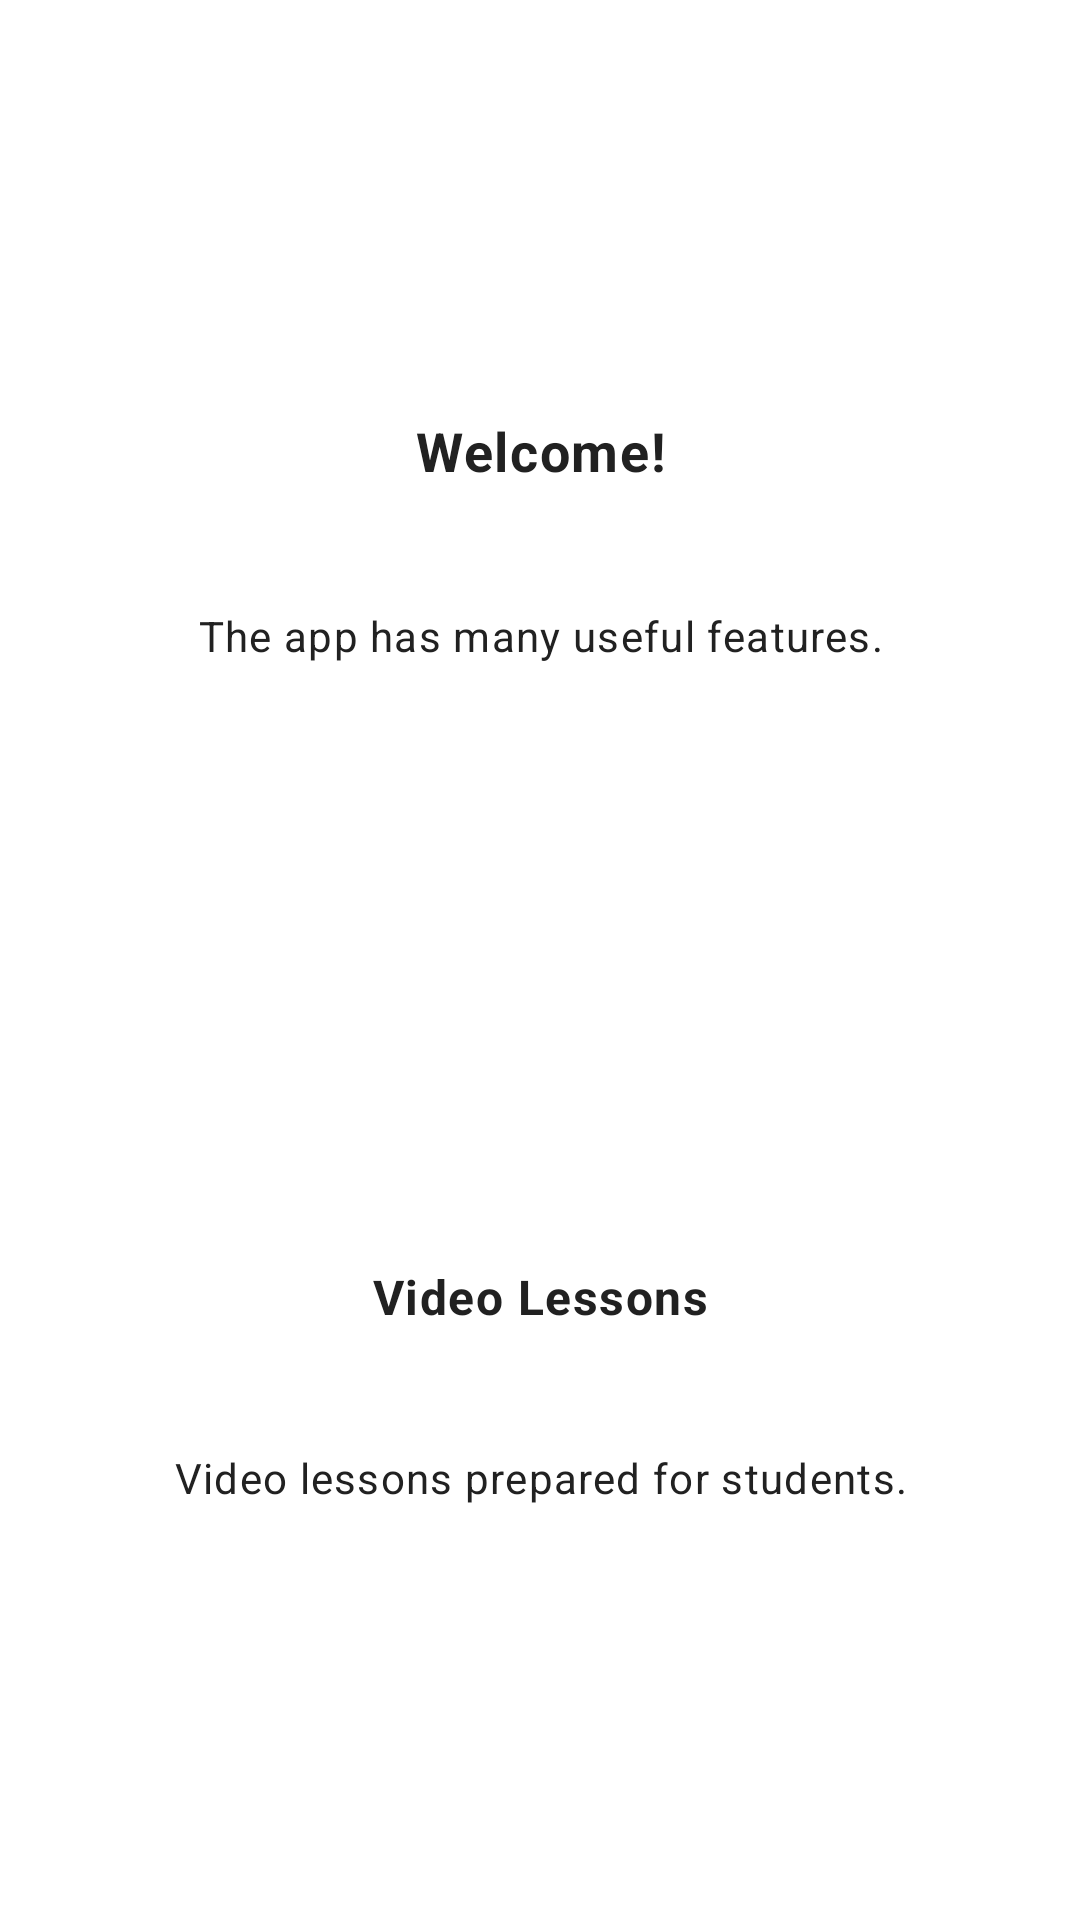

The Android layout XML behind this screen, and the referenced resources:
<!-- AndroidManifest.xml: application theme AppTheme -->
<!-- res/layout/fragment_onboarding.xml -->
<?xml version="1.0" encoding="utf-8"?>
<FrameLayout xmlns:android="http://schemas.android.com/apk/res/android"
    xmlns:tools="http://schemas.android.com/tools"
    android:layout_width="match_parent"
    android:layout_height="match_parent"
    xmlns:app="http://schemas.android.com/apk/res-auto"
    tools:context=".fragments.Onboarding">

        <LinearLayout
            android:layout_width="match_parent"
            android:layout_height="match_parent"
            android:orientation="vertical"
            android:gravity="center"
            android:layout_gravity="center_horizontal"
            tools:ignore="UselessParent">

            <TextView
                android:id="@+id/welcome_text"
                android:layout_width="match_parent"
                android:layout_height="wrap_content"
                android:text="@string/welcomeText1"
                android:textSize="18sp"
                android:textStyle="bold"
                android:gravity="center"
                android:layout_marginBottom="20dp"
                style="@style/TextViewStyle"
                 />

            <TextView
                android:id="@+id/sub_text"
                android:layout_width="match_parent"
                android:layout_height="wrap_content"
                android:text="@string/subText1"
                android:textSize="14sp"
                android:gravity="center"
                android:layout_marginVertical="20dp"
                style="@style/TextViewStyle"
                />

            <com.google.android.material.imageview.ShapeableImageView
                android:id="@+id/imageView"
                android:layout_width="match_parent"
                android:layout_height="80dp"
                app:shapeAppearanceOverlay="@style/ShapeAppearance.Material3.Corner.ExtraLarge"
                android:src="@drawable/icon"
                android:layout_gravity="center"
                android:layout_marginVertical="40dp"/>

            <TextView
                android:id="@+id/feature_text"
                android:layout_width="match_parent"
                android:layout_height="wrap_content"
                android:text="@string/featureText1"
                android:textSize="16sp"
                android:textStyle="bold"
                android:gravity="center"
                android:layout_marginVertical="20dp"
                style="@style/TextViewStyle"
                />

            <TextView
                android:id="@+id/feature_desc"
                android:layout_width="match_parent"
                android:layout_height="wrap_content"
                android:text="@string/featureDesc1"
                android:textSize="14sp"
                android:gravity="center"
                android:layout_marginTop="20dp"
                style="@style/TextViewStyle"
               />
        </LinearLayout>


</FrameLayout>
<!-- resources referenced by this layout -->
<resources>
  <string name="featureDesc1">Video lessons prepared for students.</string>
  <string name="featureText1">Video Lessons</string>
  <string name="subText1">The app has many useful features.</string>
  <string name="welcomeText1">Welcome!</string>
  <style name="TextViewStyle" parent="TextAppearance.MaterialComponents.Body1">
          <item name="android:textColor">@color/textPrimaryLight</item>
      </style>
  <style name="AppTheme" parent="Theme.MaterialComponents.NoActionBar">
          <item name="colorPrimary">@color/primary</item>
          <item name="colorPrimaryVariant">@color/primaryVariant</item>
          <item name="colorSecondary">@color/secondary</item>
          <item name="android:colorBackground">@color/backgroundLight</item>
          <item name="colorOnBackground">@color/textPrimaryLight</item>
          <item name="colorSurface">@color/surfaceLight</item>
          <item name="colorOnSurface">@color/textPrimaryLight</item>
      </style>
  <color name="textPrimaryLight">#212121</color>
  <color name="primary">#4A90E2</color>
  <color name="primaryVariant">#357ABD</color>
  <color name="secondary">#50E3C2</color>
  <color name="backgroundLight">#FFFFFF</color>
  <color name="surfaceLight">#F7F7F7</color>
</resources>
